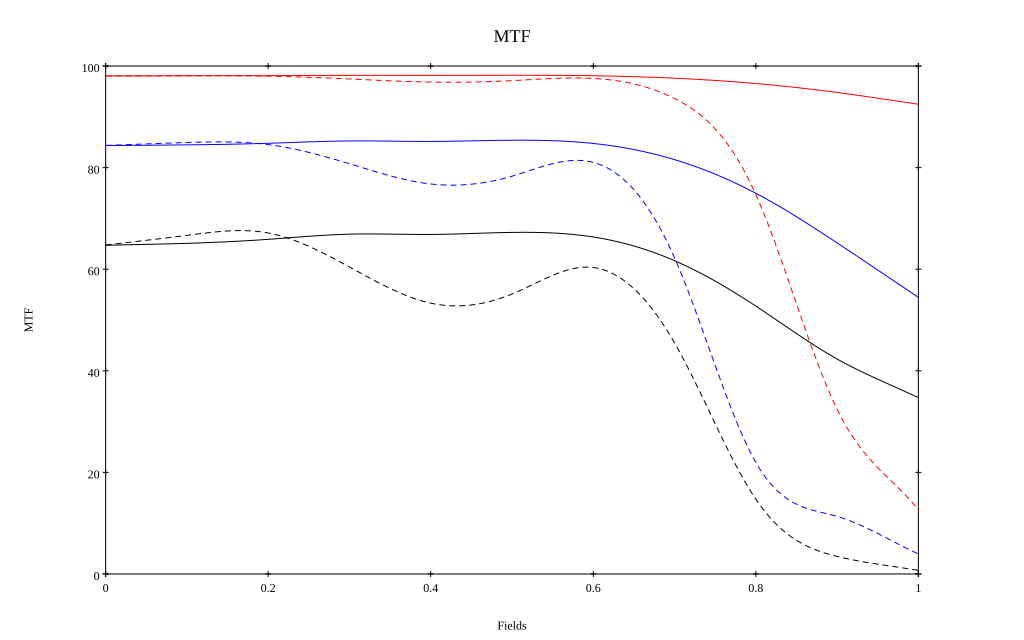

Values plotted in this chart, from the file beside it:
, 0, 0.1, 0.2, 0.3, 0.4, 0.5, 0.6, 0.7, 0.8, 0.9, 1
10 sag, 0.981, 0.981, 0.981, 0.982, 0.982, 0.982, 0.981, 0.976, 0.966, 0.948, 0.925
10 tan, 0.981, 0.981, 0.98, 0.975, 0.968, 0.971, 0.976, 0.936, 0.747, 0.324, 0.127
30 sag, 0.843, 0.845, 0.848, 0.853, 0.852, 0.854, 0.848, 0.816, 0.749, 0.652, 0.545
30 tan, 0.844, 0.849, 0.845, 0.808, 0.768, 0.783, 0.81, 0.622, 0.22, 0.113, 0.039
50 sag, 0.647, 0.651, 0.659, 0.669, 0.668, 0.672, 0.663, 0.617, 0.527, 0.423, 0.347
50 tan, 0.648, 0.667, 0.671, 0.604, 0.533, 0.551, 0.603, 0.455, 0.147, 0.035, 0.007
